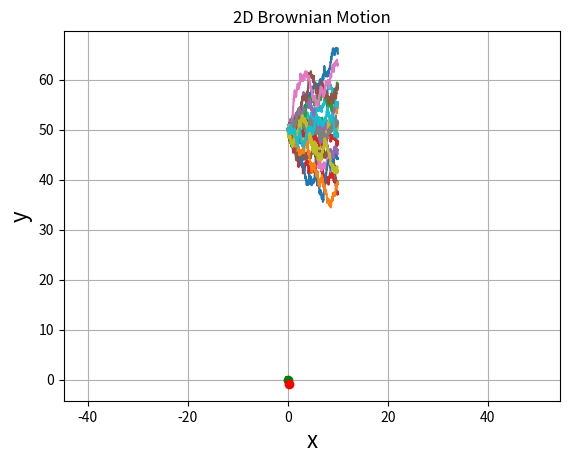

Here is the Python script that generated this plot:
# Brownian Motion
from math import sqrt
from scipy.stats import norm
import numpy as np

def brownian(x0, n, dt, delta, out=None):
    """
    Generate an instance of Brownian motion (i.e. the Wiener process):

        X(t) = X(0) + N(0, delta**2 * t; 0, t)

    where N(a,b; t0, t1) is a normally distributed random variable with mean a and
    variance b.  The parameters t0 and t1 make explicit the statistical
    independence of N on different time intervals; that is, if [t0, t1) and
    [t2, t3) are disjoint intervals, then N(a, b; t0, t1) and N(a, b; t2, t3)
    are independent.

    Written as an iteration scheme,

        X(t + dt) = X(t) + N(0, delta**2 * dt; t, t+dt)


    If `x0` is an array (or array-like), each value in `x0` is treated as
    an initial condition, and the value returned is a numpy array with one
    more dimension than `x0`.

    Arguments
    ---------
    x0 : float or numpy array (or something that can be converted to a numpy array
         using numpy.asarray(x0)).
        The initial condition(s) (i.e. position(s)) of the Brownian motion.
    n : int
        The number of steps to take.
    dt : float
        The time step.
    delta : float
        delta determines the "speed" of the Brownian motion.  The random variable
        of the position at time t, X(t), has a normal distribution whose mean is
        the position at time t=0 and whose variance is delta**2*t.
    out : numpy array or None
        If `out` is not None, it specifies the array in which to put the
        result.  If `out` is None, a new numpy array is created and returned.

    Returns
    -------
    A numpy array of floats with shape `x0.shape + (n,)`.

    Note that the initial value `x0` is not included in the returned array.
    """

    x0 = np.asarray(x0)

    # For each element of x0, generate a sample of n numbers from a
    # normal distribution.
    r = norm.rvs(size=x0.shape + (n,), scale=delta * sqrt(dt))

    # If `out` was not given, create an output array.
    if out is None:
        out = np.empty(r.shape)

    # This computes the Brownian motion by forming the cumulative sum of
    # the random samples.
    np.cumsum(r, axis=-1, out=out)

    # Add the initial condition.
    out += np.expand_dims(x0, axis=-1)

    return out


if __name__ == '__main__':
    from matplotlib.pyplot import plot, grid, xlabel, ylabel, show, title, axis

    # The Wiener process parameter.
    delta = 2
    # Total time.
    T = 10.0
    # Number of steps.
    N = 500
    # Time step size
    dt = T / N
    # Number of realizations to generate.
    m = 20
    # Create an empty array to store the realizations.
    x = np.empty((m, N + 1))
    # Initial values of x.
    x[:, 0] = 50

    brownian(x[:, 0], N, dt, delta, out=x[:, 1:])

    t = np.linspace(0.0, N * dt, N + 1)
    for k in range(m):
        plot(t, x[k])
    xlabel('t', fontsize=16)
    ylabel('x', fontsize=16)
    grid(True)
    show()

    # The Wiener process parameter.
    delta = 0.25
    # Total time.
    T = 10.0
    # Number of steps.
    N = 500
    # Time step size
    dt = T / N
    # Initial values of x.
    x = np.empty((2, N + 1))
    x[:, 0] = 0.0

    brownian(x[:, 0], N, dt, delta, out=x[:, 1:])

    # Plot the 2D trajectory.
    plot(x[0], x[1])

    # Mark the start and end points.
    plot(x[0, 0], x[1, 0], 'go')
    plot(x[0, -1], x[1, -1], 'ro')

    # More plot decorations.
    title('2D Brownian Motion')
    xlabel('x', fontsize=16)
    ylabel('y', fontsize=16)
    axis('equal')
    grid(True)
    show()